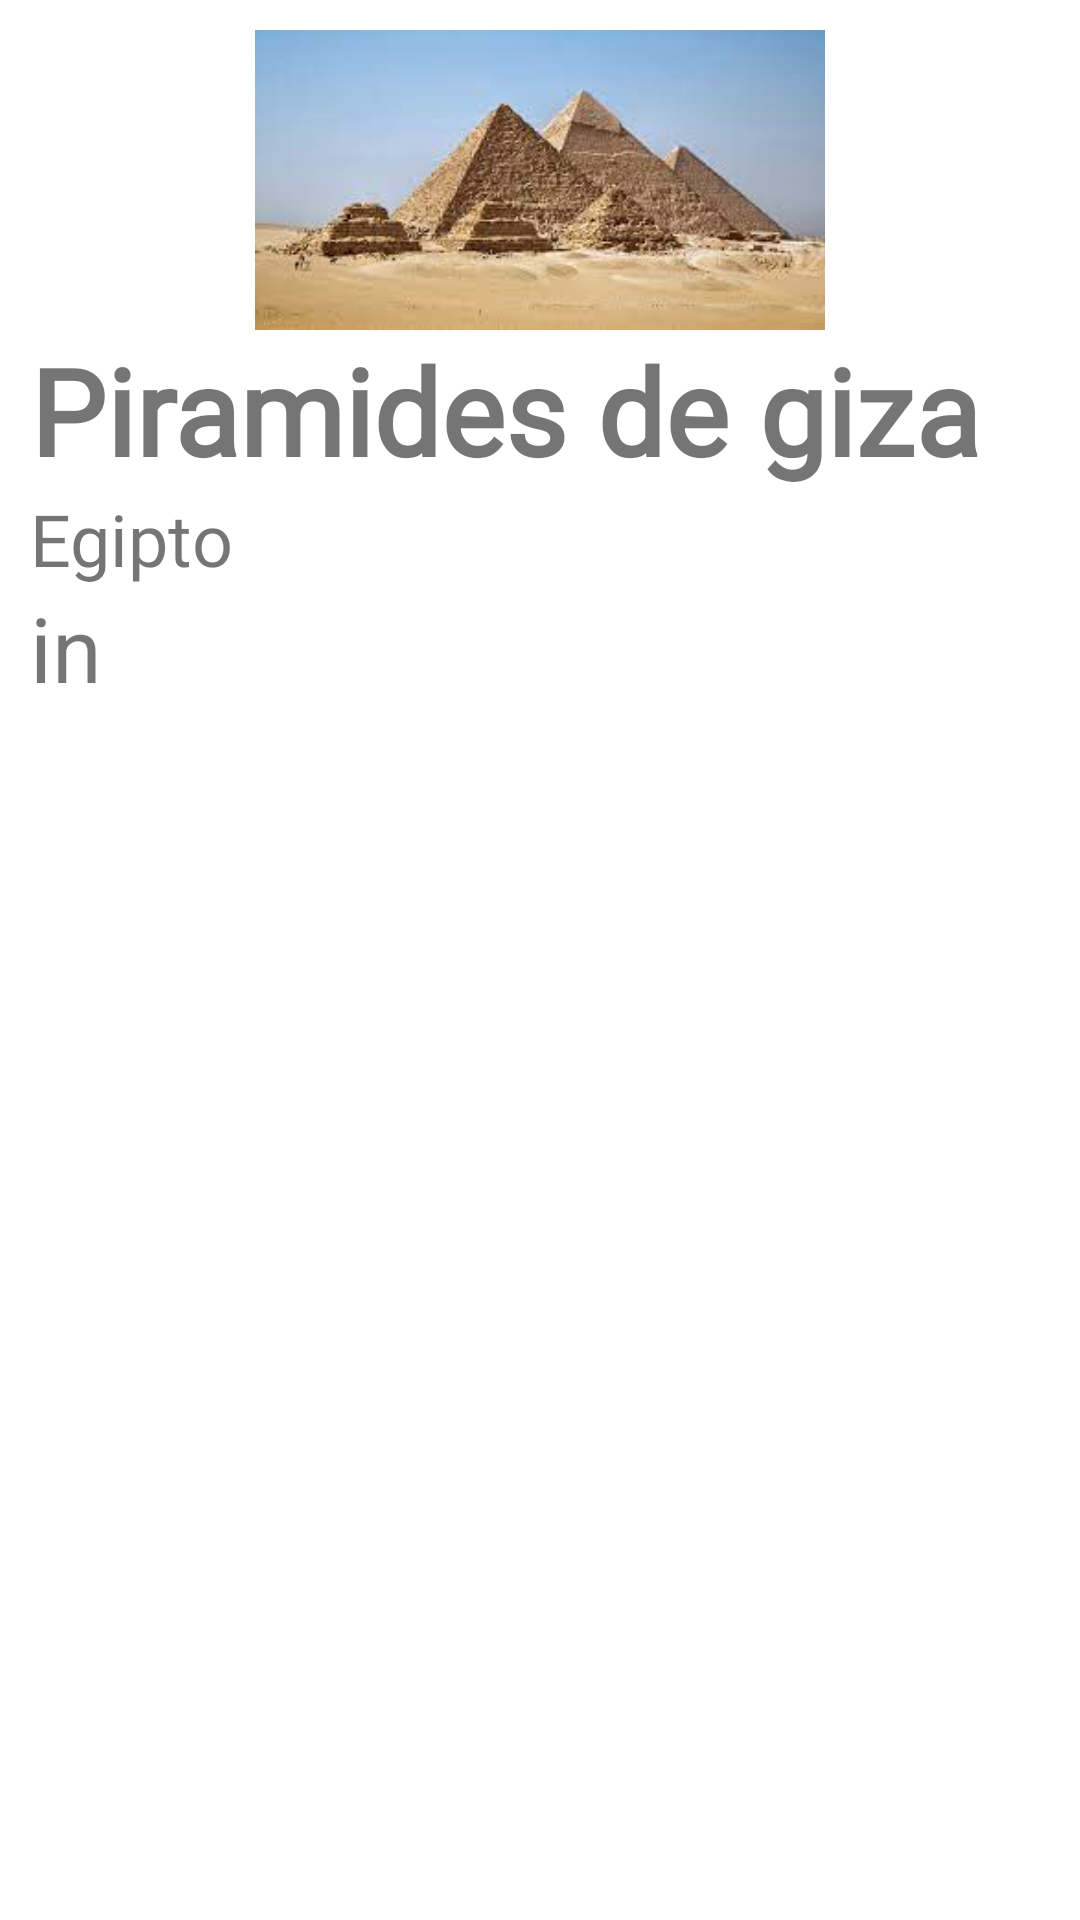

Reconstruct the res/layout file that produces this screen, plus the resources it refers to.
<!-- AndroidManifest.xml: application theme Theme.MPI01 -->
<!-- res/layout/activity_third_aa.xml -->
<?xml version="1.0" encoding="utf-8"?>
<LinearLayout xmlns:android="http://schemas.android.com/apk/res/android"
    xmlns:app="http://schemas.android.com/apk/res-auto"
    xmlns:tools="http://schemas.android.com/tools"
    android:id="@+id/cv2"
    android:layout_width="match_parent"
    android:layout_height="match_parent"
    android:orientation="vertical"
    tools:context=".HomeActivity"
    android:padding="10dp">

    <ImageView
        android:id="@+id/idPortada"
        android:layout_width="match_parent"
        android:layout_height="100dp"
        android:layout_gravity="center"
        android:src="@drawable/aa1"
        app:cardCornerRadius="20dp"
        android:transitionName="logoImageTrans"
        tools:layout_editor_absoluteX="155dp"
        tools:layout_editor_absoluteY="2dp" />

    <ScrollView
        android:layout_width="match_parent"
        android:layout_height="wrap_content">

        <LinearLayout
            android:layout_width="match_parent"
            android:layout_height="wrap_content"
            android:orientation="vertical">



            <TextView
                android:id="@+id/idTitulo2"
                android:layout_width="wrap_content"
                android:layout_height="wrap_content"
                android:fontFamily="@font/abel"
                android:text="Piramides de giza"
                android:textSize="40sp"
                android:textStyle="bold"
                android:transitionName="textTrans"
                tools:layout_editor_absoluteX="10dp"
                tools:layout_editor_absoluteY="121dp" />

            <TextView
                android:id="@+id/idInfo2"
                android:layout_width="wrap_content"
                android:layout_height="wrap_content"
                android:fontFamily="@font/abel"
                android:text="Egipto"
                android:textSize="24sp"
                android:transitionName="iniciaSesionTextTrans"
                tools:layout_editor_absoluteX="6dp"
                tools:layout_editor_absoluteY="184dp" />

            <TextView
                android:id="@+id/idInfoX2"
                android:layout_width="wrap_content"
                android:layout_height="wrap_content"
                android:text="in"
                android:textSize="30sp"/>

            <LinearLayout
                android:layout_width="match_parent"
                android:layout_height="wrap_content"
                android:orientation="vertical"
                tools:layout_editor_absoluteX="43dp"
                tools:layout_editor_absoluteY="111dp">
            </LinearLayout>
        </LinearLayout>
    </ScrollView>

    <ImageView
        android:layout_width="70dp"
        android:layout_height="70dp"
        android:layout_alignParentStart="true"
        android:layout_alignParentLeft="true"
        android:layout_centerVertical="true"
        android:layout_gravity="center"
        android:paddingLeft="14dp"
        android:paddingRight="14dp"
        app:srcCompat="@drawable/ic_screen_rotation"/>
</LinearLayout>
<!-- resources referenced by this layout -->
<resources>
  <!-- drawable aa1: png bitmap (drawable, 7306 bytes) -->
  <style name="Theme.MPI01" parent="Theme.MaterialComponents.DayNight.NoActionBar">
          
          <item name="colorPrimary">@color/purple_500</item>
          <item name="colorPrimaryVariant">@color/purple_700</item>
          <item name="colorOnPrimary">@color/white</item>
          
          <item name="colorSecondary">@color/teal_200</item>
          <item name="colorSecondaryVariant">@color/teal_700</item>
          <item name="colorOnSecondary">@color/black</item>
          
          <item name="android:statusBarColor" tools:targetApi="l">?attr/colorPrimaryVariant</item>
          
          <item name="android:windowContentTransitions">true</item>
      </style>
  <color name="purple_500">#003d32</color>
  <color name="purple_700">#439688</color>
  <color name="white">#FFFFFFFF</color>
  <color name="teal_200">#43a047</color>
  <color name="teal_700">#00701a</color>
  <color name="black">#000000</color>
</resources>
